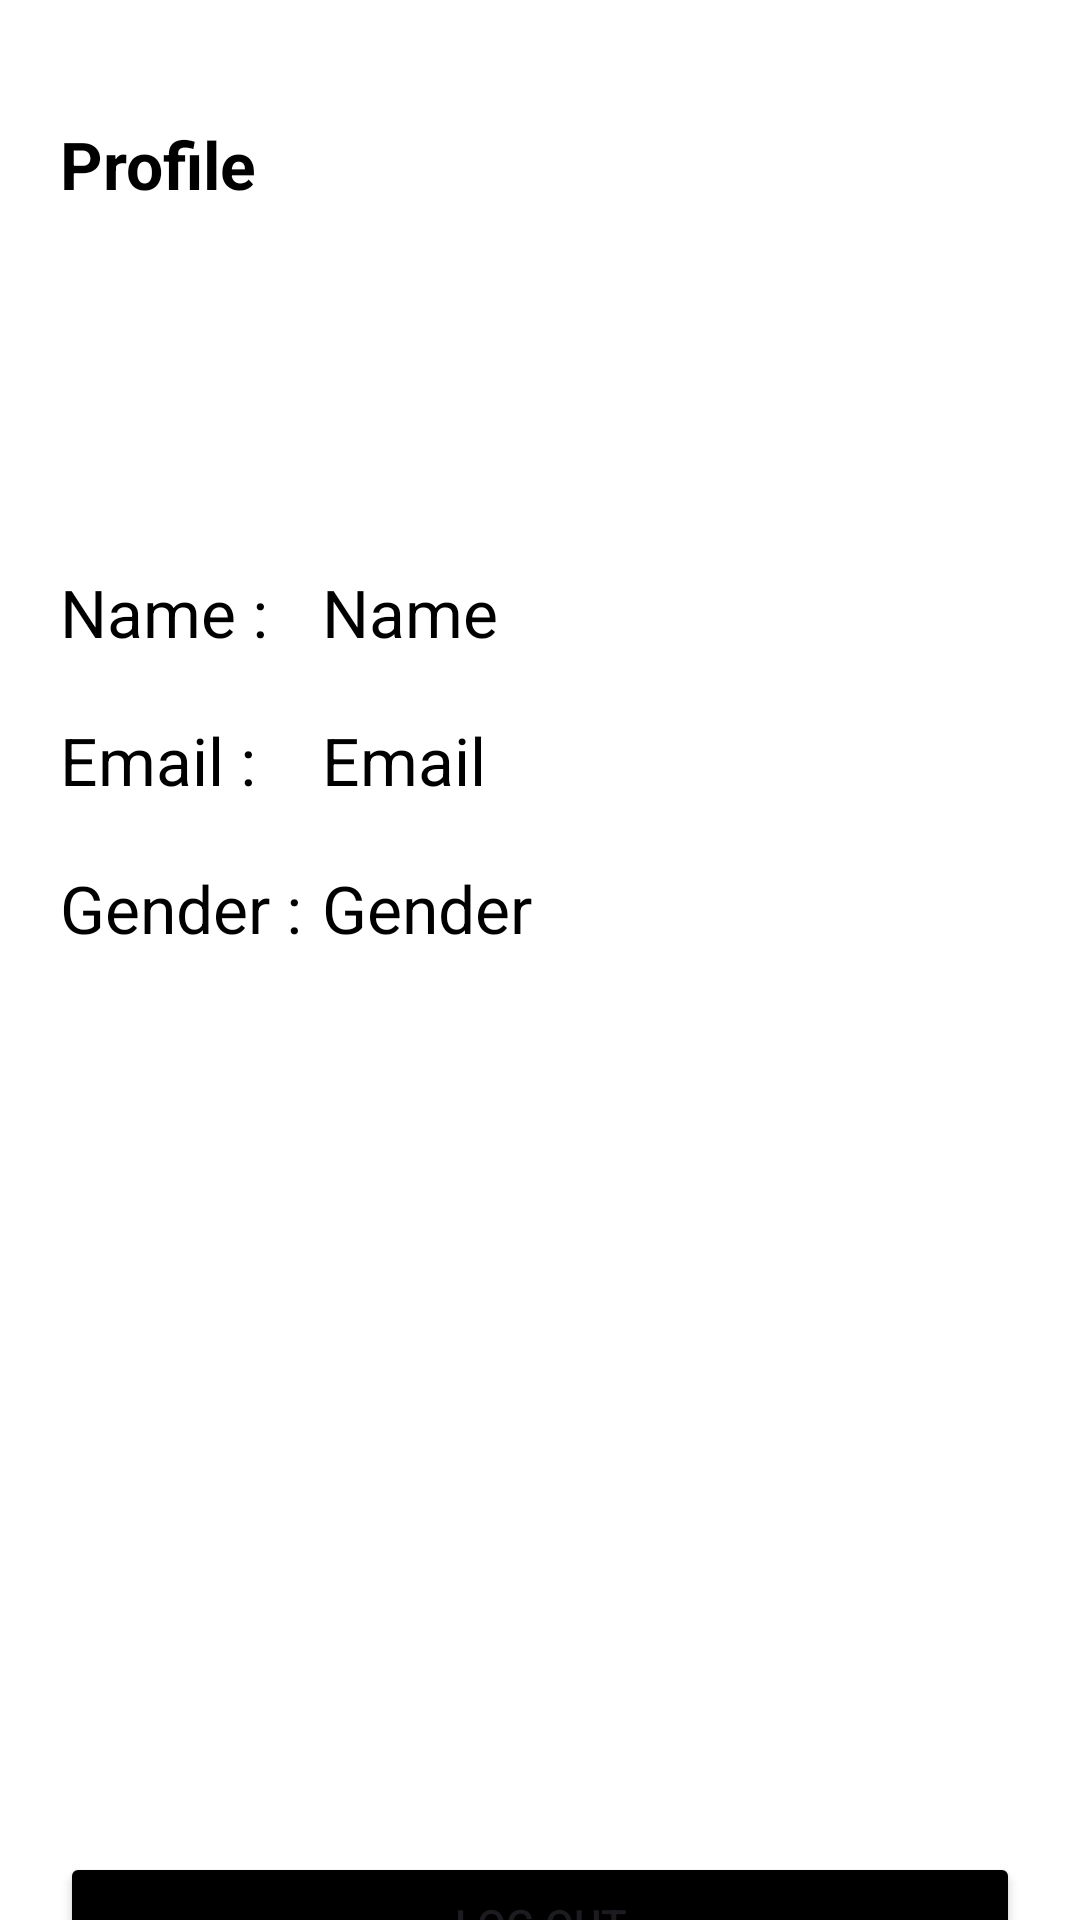

Android layout source for this screen:
<!-- AndroidManifest.xml: application theme Theme.LoginUsingSQLite -->
<!-- res/layout/activity_profile.xml -->
<?xml version="1.0" encoding="utf-8"?>
<androidx.constraintlayout.widget.ConstraintLayout xmlns:android="http://schemas.android.com/apk/res/android"
    xmlns:app="http://schemas.android.com/apk/res-auto"
    xmlns:tools="http://schemas.android.com/tools"
    android:id="@+id/main"
    android:background="@color/white"
    android:layout_width="match_parent"
    android:layout_height="match_parent"
    tools:context=".ProfileActivity">

    <TextView
        android:id="@+id/profileTxt"
        android:layout_width="0dp"
        android:layout_height="wrap_content"
        android:layout_marginTop="40dp"
        android:layout_marginStart="20dp"
        android:text="Profile"
        android:textAppearance="@style/TextAppearance.AppCompat.Large"
        android:textColor="@color/black"
        android:textStyle="bold"
        app:layout_constraintEnd_toEndOf="parent"
        app:layout_constraintStart_toStartOf="parent"
        app:layout_constraintTop_toTopOf="parent" />

    <TextView
        android:id="@+id/nameTxtProfile"
        android:layout_width="0dp"
        android:layout_height="wrap_content"
        android:layout_marginStart="20dp"
        android:text="Name : "
        android:textAppearance="@style/TextAppearance.AppCompat.Large"
        android:textColor="@color/black"
        app:layout_constraintBottom_toBottomOf="@+id/userNameTextProfile"
        app:layout_constraintEnd_toStartOf="@id/userNameTextProfile"
        app:layout_constraintHorizontal_weight="0.3"
        app:layout_constraintStart_toStartOf="parent"
        app:layout_constraintTop_toTopOf="@+id/userNameTextProfile" />

    <TextView
        android:id="@+id/userNameTextProfile"
        android:layout_width="0dp"
        android:layout_height="wrap_content"
        android:layout_marginEnd="20dp"
        android:layout_marginTop="120dp"
        android:text="Name"
        android:textAppearance="@style/TextAppearance.AppCompat.Large"
        android:textColor="@color/black"
        app:layout_constraintEnd_toEndOf="parent"
        app:layout_constraintHorizontal_weight="0.8"
        app:layout_constraintTop_toBottomOf="@id/profileTxt"
        app:layout_constraintStart_toEndOf="@+id/nameTxtProfile" />

    <TextView
        android:id="@+id/emailTxtProfile"
        android:layout_width="0dp"
        android:layout_height="wrap_content"
        android:layout_marginStart="20dp"
        android:text="Email : "
        android:textAppearance="@style/TextAppearance.AppCompat.Large"
        android:textColor="@color/black"
        app:layout_constraintBottom_toBottomOf="@+id/userEmailTextProfile"
        app:layout_constraintEnd_toStartOf="@id/userNameTextProfile"
        app:layout_constraintHorizontal_weight="0.2"
        app:layout_constraintStart_toStartOf="parent"
        app:layout_constraintTop_toTopOf="@+id/userEmailTextProfile" />

    <TextView
        android:id="@+id/userEmailTextProfile"
        android:layout_width="0dp"
        android:layout_height="wrap_content"
        android:layout_marginTop="20dp"
        android:text="Email"
        android:textAppearance="@style/TextAppearance.AppCompat.Large"
        android:textColor="@color/black"
        app:layout_constraintEnd_toEndOf="@+id/userNameTextProfile"
        app:layout_constraintHorizontal_bias="0.0"
        app:layout_constraintStart_toEndOf="@+id/nameTxtProfile"
        app:layout_constraintTop_toBottomOf="@+id/userNameTextProfile" />

    <TextView
        android:id="@+id/genderTxtProfile"
        android:layout_width="0dp"
        android:layout_height="wrap_content"
        android:layout_marginStart="20dp"
        android:text="Gender : "
        android:textAppearance="@style/TextAppearance.AppCompat.Large"
        android:textColor="@color/black"
        app:layout_constraintBottom_toBottomOf="@+id/userGenderTextProfile"
        app:layout_constraintEnd_toStartOf="@id/userNameTextProfile"
        app:layout_constraintHorizontal_weight="0.2"
        app:layout_constraintStart_toStartOf="parent"
        app:layout_constraintTop_toTopOf="@+id/userGenderTextProfile" />
    <TextView
        android:id="@+id/userGenderTextProfile"
        android:layout_width="0dp"
        android:layout_height="wrap_content"
        android:layout_marginTop="20dp"
        android:text="Gender"
        android:textAppearance="@style/TextAppearance.AppCompat.Large"
        android:textColor="@color/black"
        app:layout_constraintEnd_toEndOf="@+id/userEmailTextProfile"
        app:layout_constraintHorizontal_bias="0.0"
        app:layout_constraintStart_toStartOf="@+id/userEmailTextProfile"
        app:layout_constraintTop_toBottomOf="@+id/userEmailTextProfile" />

    <Button
        android:id="@+id/logoutButton"
        android:layout_width="0dp"
        android:layout_height="wrap_content"
        android:layout_marginStart="20dp"
        android:layout_marginTop="300dp"
        android:layout_marginEnd="20dp"
        android:backgroundTint="@color/black"
        android:text="Log out"
        app:layout_constraintEnd_toEndOf="parent"
        app:layout_constraintHorizontal_bias="0.0"
        app:layout_constraintStart_toStartOf="parent"
        app:layout_constraintTop_toBottomOf="@+id/userGenderTextProfile" />
</androidx.constraintlayout.widget.ConstraintLayout>
<!-- resources referenced by this layout -->
<resources>
  <style name="Theme.LoginUsingSQLite" parent="Base.Theme.LoginUsingSQLite" />
  <style name="Base.Theme.LoginUsingSQLite" parent="Theme.Material3.DayNight.NoActionBar">
          
          
      </style>
  <!-- not gathered from this repository: default colours our renderer supplied (Android Studio template values) -->
  <color name="black">#FF000000</color>
  <color name="white">#FFFFFFFF</color>
</resources>
